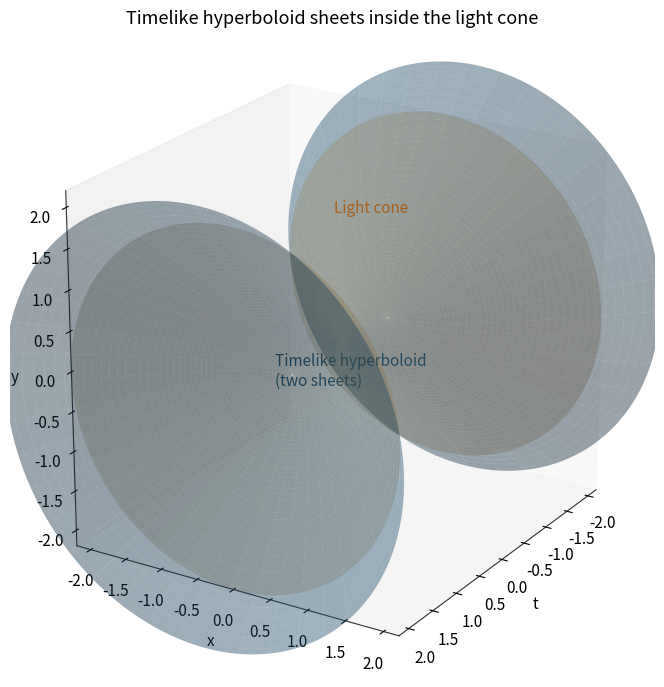

This figure's Python source:
import numpy as np
import matplotlib.pyplot as plt
from mpl_toolkits.mplot3d import Axes3D  # noqa: F401

# Aesthetics
plt.rcParams.update({
    "figure.figsize": (8, 7),
    "font.size": 11,
    "axes.labelsize": 11,
    "axes.titlesize": 13,
    "axes.edgecolor": "#333333",
    "axes.linewidth": 0.8,
})

def light_cone(ax, rmax=2.2, color="#F39C12", alpha=0.15):
    r = np.linspace(0, rmax, 100)
    phi = np.linspace(0, 2*np.pi, 200)
    R, PHI = np.meshgrid(r, phi)
    X = R * np.cos(PHI)
    Y = R * np.sin(PHI)
    T = R
    ax.plot_surface(T, X, Y, color=color, alpha=alpha, linewidth=0, antialiased=True)
    ax.plot_surface(-T, X, Y, color=color, alpha=alpha, linewidth=0, antialiased=True)

def timelike_hyperboloid(ax, umax=1.6, nu=100, nv=160, color="#2E86C1", alpha=0.35):
    # Parametrization of t^2 - r^2 = 1:
    # r = sinh(u), t = ±cosh(u), 0<=u
    u = np.linspace(0.01, umax, nu)
    v = np.linspace(0, 2*np.pi, nv)
    U, V = np.meshgrid(u, v)
    r = np.sinh(U)
    t_pos = np.cosh(U)
    t_neg = -np.cosh(U)
    x = r * np.cos(V)
    y = r * np.sin(V)
    ax.plot_surface(t_pos, x, y, color=color, alpha=alpha, linewidth=0, antialiased=True)
    ax.plot_surface(t_neg, x, y, color=color, alpha=alpha, linewidth=0, antialiased=True)

def main():
    fig = plt.figure()
    ax = fig.add_subplot(111, projection="3d")

    # Draw cone first (translucent), then hyperboloid sheets
    light_cone(ax, rmax=2.2, color="#F39C12", alpha=0.18)
    timelike_hyperboloid(ax, umax=1.7, color="#2874A6", alpha=0.42)

    # Axes labels and annotations
    ax.set_title("Timelike hyperboloid sheets inside the light cone")
    ax.set_xlabel("t")
    ax.set_ylabel("x")
    ax.set_zlabel("y")

    # Annotations
    ax.text(1.35, 0.0, 0.0, "Timelike hyperboloid\n(two sheets)", color="#1B4F72")
    ax.text(0.15, 0.0, 1.7, "Light cone", color="#AF601A")

    # View and limits
    lim = 2.2
    ax.set_xlim(-lim, lim)
    ax.set_ylim(-lim, lim)
    ax.set_zlim(-lim, lim)
    ax.set_box_aspect((1.05, 1.0, 1.0))
    ax.view_init(elev=22, azim=32)

    # Subtle grid
    ax.grid(False)
    plt.tight_layout()
    plt.show()

if __name__ == "__main__":
    main()
